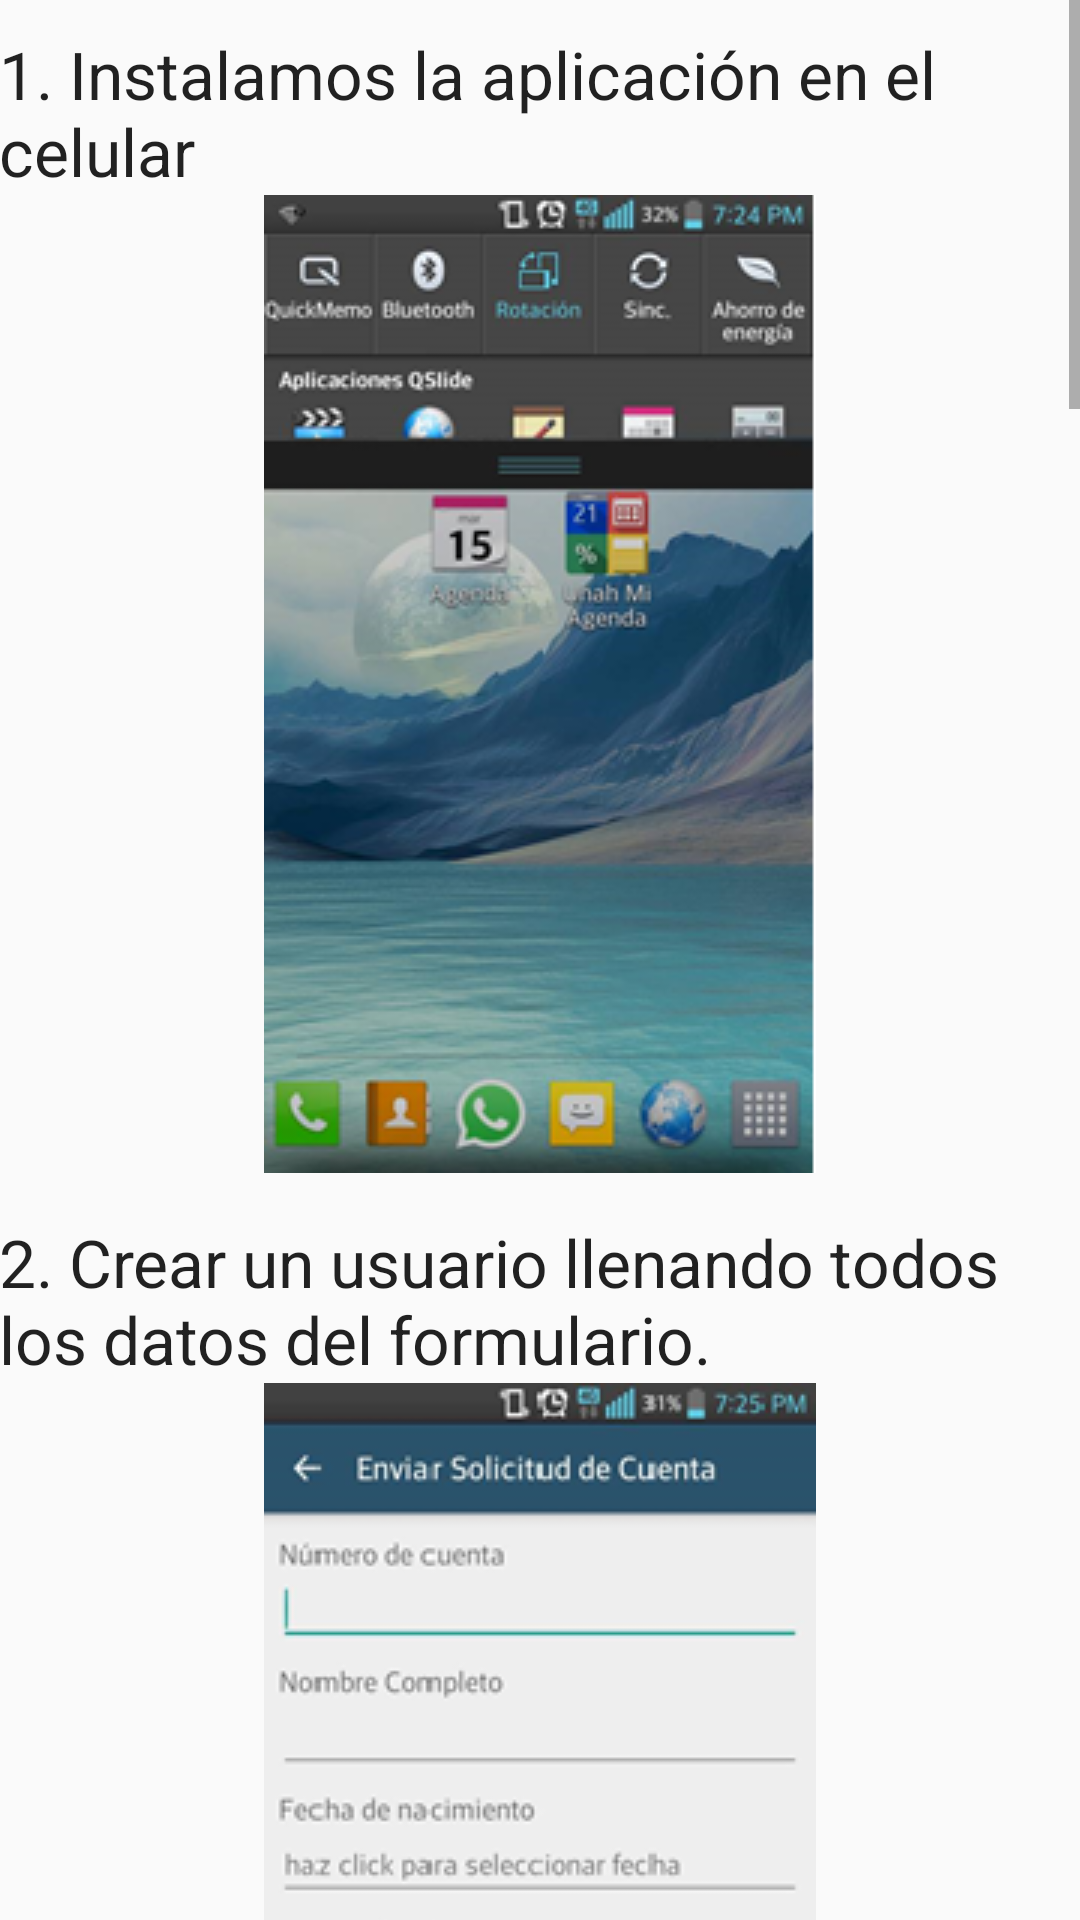

Reconstruct the res/layout file that produces this screen, plus the resources it refers to.
<!-- AndroidManifest.xml: application theme CustomActionBarTheme -->
<!-- res/layout/activity_help_documentation.xml -->
<?xml version="1.0" encoding="utf-8"?>
<RelativeLayout xmlns:android="http://schemas.android.com/apk/res/android"
    xmlns:tools="http://schemas.android.com/tools"
    android:layout_width="match_parent"
    android:layout_height="match_parent"
    android:paddingBottom="@dimen/activity_vertical_margin"
    android:paddingLeft="@dimen/activity_horizontal_margin"
    android:paddingRight="@dimen/activity_horizontal_margin"
    android:paddingTop="@dimen/activity_vertical_margin"
    tools:context=".HelpDocumentation">

    <ScrollView
        android:layout_width="wrap_content"
        android:layout_height="wrap_content"
        android:id="@+id/scrollView3"
        android:layout_alignParentTop="true"
        android:layout_alignParentLeft="true"
        android:layout_alignParentStart="true" >

        <RelativeLayout
            android:layout_width="match_parent"
            android:layout_height="match_parent">

            <TextView
                android:layout_marginTop="10dp"
                android:layout_width="wrap_content"
                android:layout_height="wrap_content"
                android:textAppearance="?android:attr/textAppearanceLarge"
                android:text="1. Instalamos la aplicación en el celular"
                android:id="@+id/textView23"
                android:layout_alignParentTop="true"
                android:layout_alignParentLeft="true"
                android:layout_alignParentStart="true" />

            <ImageView
                android:layout_width="wrap_content"
                android:layout_height="wrap_content"
                android:id="@+id/imageView2"
                android:layout_below="@+id/textView23"
                android:layout_centerHorizontal="true"
                android:src="@drawable/ayuda1" />

            <TextView
                android:layout_marginTop="15dp"
                android:layout_width="wrap_content"
                android:layout_height="wrap_content"
                android:textAppearance="?android:attr/textAppearanceLarge"
                android:text="2. Crear un usuario llenando todos los datos del formulario."
                android:id="@+id/textView24"
                android:layout_below="@+id/imageView2"
                android:layout_alignParentLeft="true"
                android:layout_alignParentStart="true" />

            <ImageView
                android:layout_width="wrap_content"
                android:layout_height="wrap_content"
                android:id="@+id/imageView5"
                android:layout_below="@+id/textView24"
                android:src="@drawable/ayuda2"
                android:layout_centerHorizontal="true" />
            <TextView
                android:layout_marginTop="15dp"
                android:layout_width="wrap_content"
                android:layout_height="wrap_content"
                android:textAppearance="?android:attr/textAppearanceLarge"
                android:text="3. Ingresamos con el número de cuenta y contraseña."
                android:id="@+id/textView25"
                android:layout_below="@+id/imageView5"
                android:layout_alignParentLeft="true"
                android:layout_alignParentStart="true" />

            <ImageView
                android:layout_width="wrap_content"
                android:layout_height="wrap_content"
                android:id="@+id/imageView6"
                android:layout_below="@+id/textView25"
                android:src="@drawable/ayuda3"
                android:layout_centerHorizontal="true" />
            <TextView
                android:layout_marginTop="15dp"
                android:layout_width="wrap_content"
                android:layout_height="wrap_content"
                android:textAppearance="?android:attr/textAppearanceLarge"
                android:text="4. Luego que ya ha ingresado estamos en el inicio de la aplicación."
                android:id="@+id/textView26"
                android:layout_below="@+id/imageView6"
                android:layout_alignParentLeft="true"
                android:layout_alignParentStart="true" />

            <ImageView
                android:layout_width="wrap_content"
                android:layout_height="wrap_content"
                android:id="@+id/imageView7"
                android:layout_below="@+id/textView26"
                android:src="@drawable/ayuda4"
                android:layout_centerHorizontal="true" />

            <TextView
                android:layout_marginTop="15dp"
                android:layout_width="wrap_content"
                android:layout_height="wrap_content"
                android:textAppearance="?android:attr/textAppearanceLarge"
                android:text="5. Exploramos todo el contenido de la aplicación."
                android:id="@+id/textView27"
                android:layout_below="@+id/imageView7"
                android:layout_alignParentLeft="true"
                android:layout_alignParentStart="true" />

            <ImageView
                android:layout_width="wrap_content"
                android:layout_height="wrap_content"
                android:id="@+id/imageView8"
                android:layout_below="@+id/textView27"
                android:src="@drawable/ayuda5"
                android:layout_centerHorizontal="true" />
            <TextView
                android:layout_marginTop="15dp"
                android:layout_width="wrap_content"
                android:layout_height="wrap_content"
                android:textAppearance="?android:attr/textAppearanceLarge"
                android:text="6. Podemos comentar en las clases."
                android:id="@+id/textView28"
                android:layout_below="@+id/imageView8"
                android:layout_alignParentLeft="true"
                android:layout_alignParentStart="true" />

            <ImageView
                android:layout_width="wrap_content"
                android:layout_height="wrap_content"
                android:id="@+id/imageView9"
                android:layout_below="@+id/textView28"
                android:src="@drawable/ayuda6"
                android:layout_centerHorizontal="true" />


        </RelativeLayout>
    </ScrollView>

</RelativeLayout>
<!-- resources referenced by this layout -->
<resources>
  <!-- drawable ayuda1: png bitmap (drawable, 110759 bytes) -->
  <!-- drawable ayuda2: png bitmap (drawable, 24541 bytes) -->
  <!-- drawable ayuda3: png bitmap (drawable, 25753 bytes) -->
  <!-- drawable ayuda4: png bitmap (drawable, 75054 bytes) -->
  <!-- drawable ayuda5: png bitmap (drawable, 115336 bytes) -->
  <!-- drawable ayuda6: jpeg bitmap (drawable, 33370 bytes) -->
  <style name="CustomActionBarTheme" parent="@style/Theme.AppCompat.Light.DarkActionBar">
          <item name="android:actionMenuTextColor">@color/actionbar_text</item>
          <item name="android:actionBarStyle">@style/MyActionBar</item>
          <item name="android:actionBarTabTextStyle">@style/MyActionBarTabText</item>
  
          
          <item name="actionBarStyle">@style/MyActionBar</item>
          <item name="actionBarTabTextStyle">@style/MyActionBarTabText</item>
          <item name="actionMenuTextColor">@color/actionbar_text</item>
      </style>
  <color name="actionbar_text">#ffffff</color>
  <style name="MyActionBar" parent="@style/Widget.AppCompat.Light.ActionBar.Solid.Inverse">
          <item name="android:background">@color/actionbar_background</item>
          <item name="android:titleTextStyle">@style/MyActionBarTitleText</item>
  
          
          <item name="background">@color/actionbar_background</item>
          <item name="titleTextStyle">@style/MyActionBarTitleText</item>
      </style>
  <style name="MyActionBarTabText" parent="@style/Widget.AppCompat.ActionBar.TabText">
          <item name="android:textColor">@color/actionbar_text</item>
      </style>
  <color name="actionbar_background">#2a536b</color>
  <style name="MyActionBarTitleText" parent="@style/TextAppearance.AppCompat.Widget.ActionBar.Title">
          <item name="android:textColor">@color/actionbar_text</item>
      </style>
</resources>
